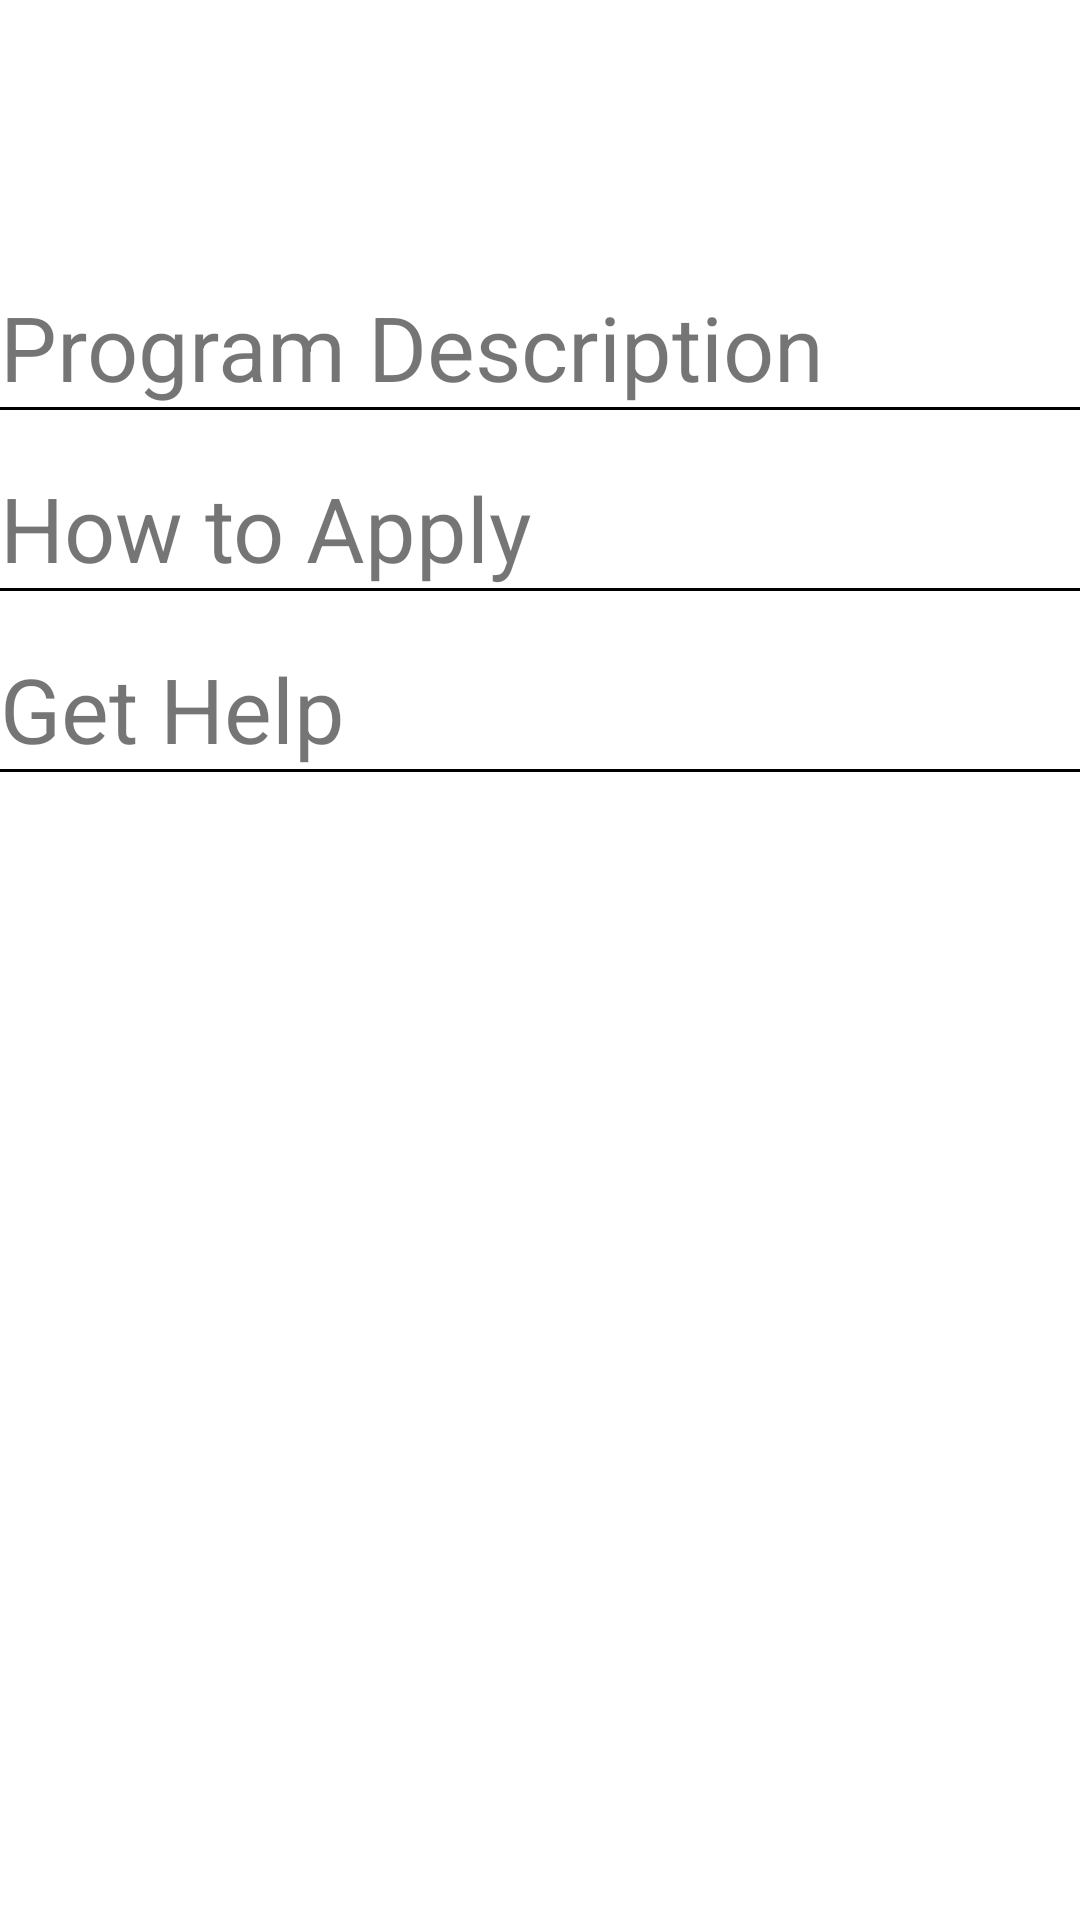

Android layout source for this screen:
<!-- AndroidManifest.xml: application theme Theme.AppCompat.Light.NoActionBar -->
<!-- res/layout/fragment_contact_info.xml -->
<?xml version="1.0" encoding="utf-8"?>
<android.support.constraint.ConstraintLayout xmlns:android="http://schemas.android.com/apk/res/android"
    xmlns:app="http://schemas.android.com/apk/res-auto"
    xmlns:tools="http://schemas.android.com/tools"
    android:layout_width="match_parent"
    android:layout_height="match_parent"
    android:background="#FFFFFF"
    android:orientation="vertical"
    android:layout_marginTop="32dp"
    android:layout_marginRight="16dp"
    android:layout_marginLeft="16dp"
    tools:context=".fragment.ContactInfoFragment">

    <TextView
        android:id="@+id/Program_name"
        android:layout_width="match_parent"
        android:layout_height="wrap_content"
        android:gravity="center"
        android:textSize="30sp"
        app:layout_constraintLeft_toLeftOf="parent"
        app:layout_constraintRight_toRightOf="parent"
        app:layout_constraintTop_toTopOf="parent" />


    <TextView
        android:id="@+id/Program_date"
        android:layout_width="wrap_content"
        android:layout_height="wrap_content"
        android:layout_marginTop="4dp"
        app:layout_constraintHorizontal_bias="0.961"
        app:layout_constraintLeft_toLeftOf="parent"
        app:layout_constraintRight_toRightOf="parent"
        app:layout_constraintTop_toBottomOf="@id/Program_name" />


    <ScrollView
        android:id="@+id/scrollViewID"
        android:layout_width="0dp"
        android:layout_height="0dp"
        android:layout_marginTop="32dp"
        app:layout_constraintBottom_toBottomOf="parent"
        app:layout_constraintLeft_toLeftOf="parent"
        app:layout_constraintRight_toRightOf="parent"
        app:layout_constraintTop_toBottomOf="@id/Program_date">


        <android.support.constraint.ConstraintLayout
            android:layout_width="match_parent"
            android:layout_height="match_parent"
            >

            <TextView
                android:id="@+id/Summary_title"
                android:layout_width="match_parent"
                android:layout_height="wrap_content"
                android:gravity="left"
                android:text="Program Description"
                android:textSize="30sp"
                app:layout_constraintLeft_toLeftOf="parent"
                app:layout_constraintTop_toTopOf="parent"
                app:layout_constraintRight_toRightOf="parent"/>

            <TextView
                android:id="@+id/black_line"
                android:layout_width="match_parent"
                android:layout_height="1dp"
                android:background="#000000"
                app:layout_constraintLeft_toLeftOf="parent"
                app:layout_constraintRight_toRightOf="parent"
                app:layout_constraintTop_toBottomOf="@id/Summary_title" />

            <TextView
                android:id="@+id/Program_description"
                android:layout_width="match_parent"
                android:layout_height="wrap_content"
                app:layout_constraintLeft_toLeftOf="parent"
                app:layout_constraintRight_toRightOf="parent"
                app:layout_constraintTop_toBottomOf="@id/black_line" />

            <TextView
                android:id="@+id/How_to_apply_title"
                android:layout_width="match_parent"
                android:layout_height="wrap_content"
                android:gravity="left"
                android:text="How to Apply"
                android:textSize="30sp"
                app:layout_constraintLeft_toLeftOf="parent"
                app:layout_constraintRight_toRightOf="parent"
                app:layout_constraintTop_toBottomOf="@id/Program_description" />

            <TextView
                android:id="@+id/black_line2"
                android:layout_width="match_parent"
                android:layout_height="1dp"
                android:background="#000000"
                app:layout_constraintLeft_toLeftOf="parent"
                app:layout_constraintRight_toRightOf="parent"
                app:layout_constraintTop_toBottomOf="@id/How_to_apply_title" />

            <TextView
                android:id="@+id/how_to_apply_text"
                android:layout_width="match_parent"
                android:layout_height="wrap_content"
                android:autoLink="all"
                app:layout_constraintLeft_toLeftOf="parent"
                app:layout_constraintRight_toRightOf="parent"
                app:layout_constraintTop_toBottomOf="@id/black_line2" />

            <TextView
                android:id="@+id/Get_help_title"
                android:layout_width="match_parent"
                android:layout_height="wrap_content"
                android:gravity="left"
                android:text="Get Help"
                android:textSize="30sp"
                app:layout_constraintLeft_toLeftOf="parent"
                app:layout_constraintRight_toRightOf="parent"
                app:layout_constraintTop_toBottomOf="@id/how_to_apply_text" />

            <TextView
                android:id="@+id/black_line3"
                android:layout_width="match_parent"
                android:layout_height="1dp"
                android:background="#000000"
                app:layout_constraintLeft_toLeftOf="parent"
                app:layout_constraintRight_toRightOf="parent"
                app:layout_constraintTop_toBottomOf="@id/Get_help_title" />

            <TextView
                android:id="@+id/Get_help_text"
                android:layout_width="match_parent"
                android:layout_height="wrap_content"
                android:autoLink="all"
                app:layout_constraintLeft_toLeftOf="parent"
                app:layout_constraintRight_toRightOf="parent"
                app:layout_constraintTop_toBottomOf="@id/black_line3" />


        </android.support.constraint.ConstraintLayout>

    </ScrollView>

</android.support.constraint.ConstraintLayout>
<!-- resources referenced by this layout -->
<resources>

</resources>
